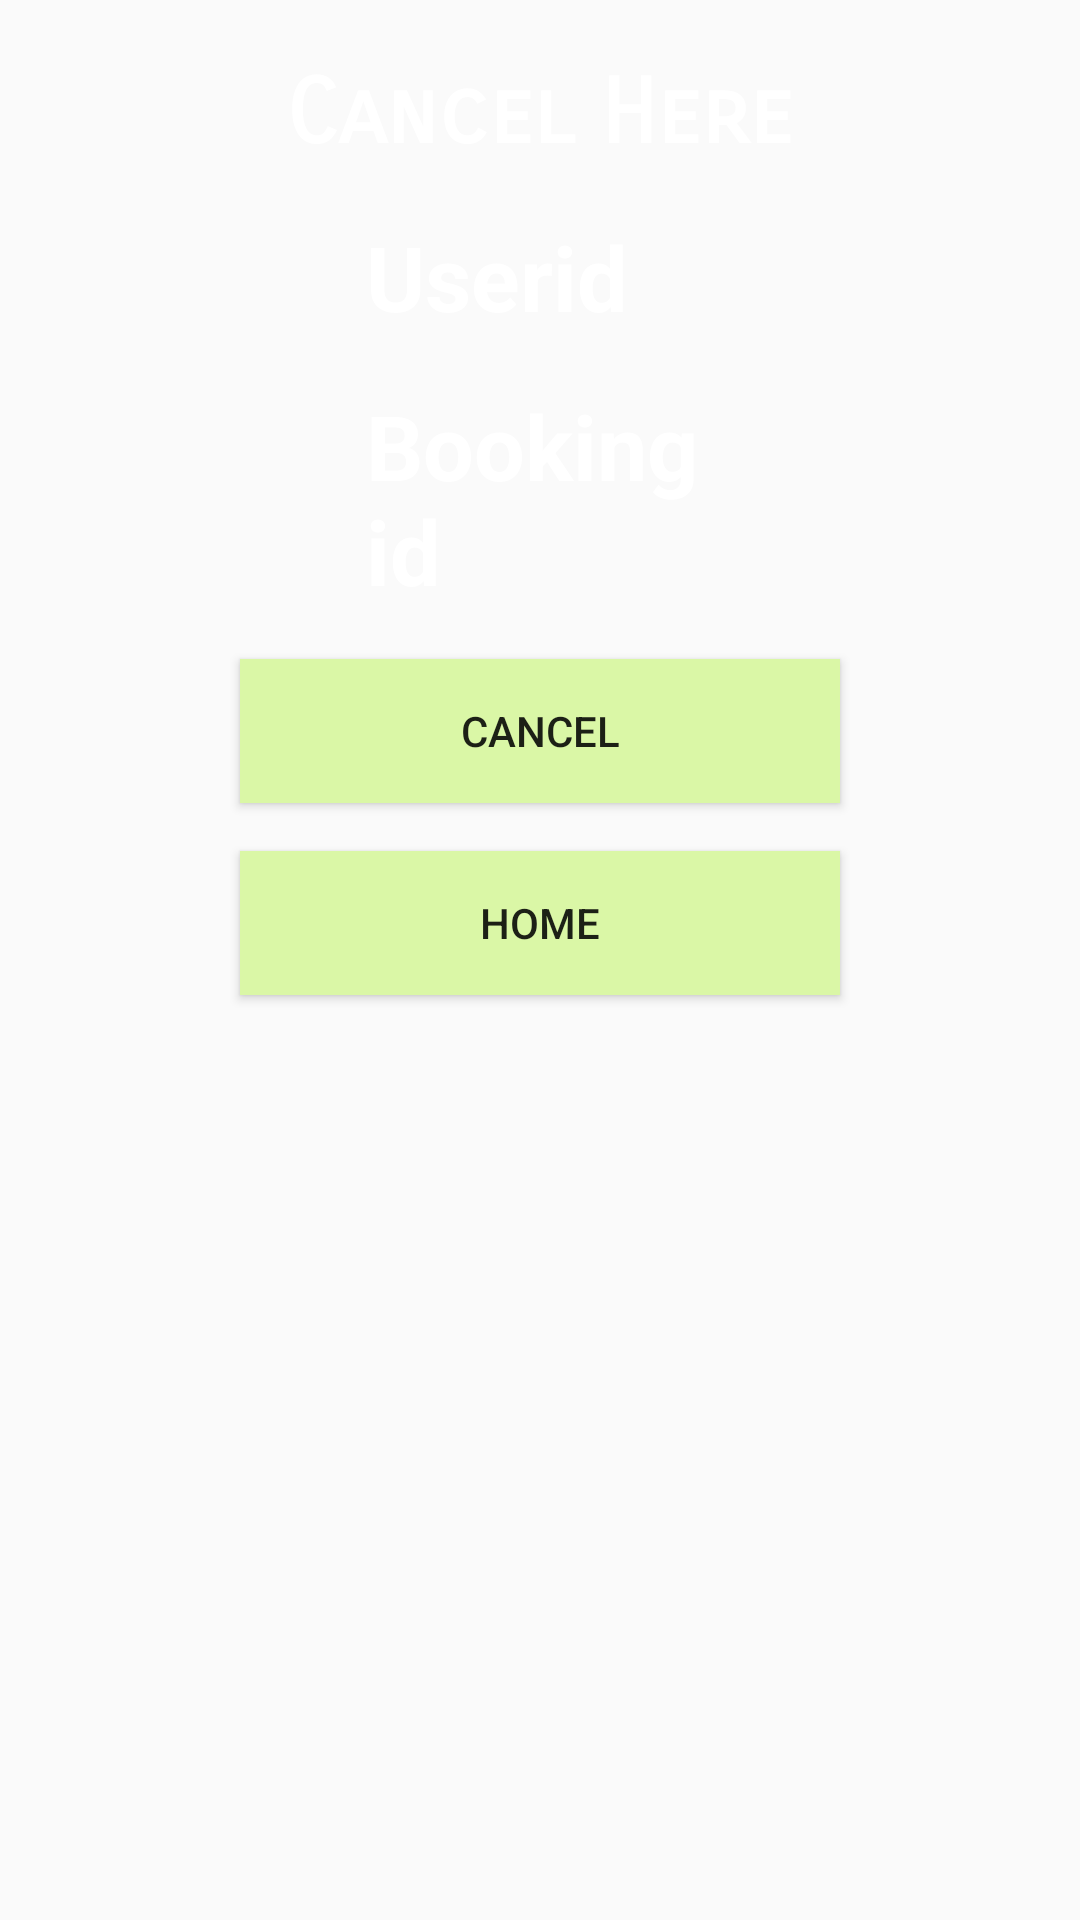

Android layout source for this screen:
<!-- AndroidManifest.xml: application theme AppTheme -->
<!-- res/layout/activity_bookingupdate.xml -->
<?xml version="1.0" encoding="utf-8"?>
<LinearLayout xmlns:android="http://schemas.android.com/apk/res/android"
    xmlns:app="http://schemas.android.com/apk/res-auto"
    xmlns:tools="http://schemas.android.com/tools"
    android:layout_width="match_parent"
    android:layout_height="match_parent"
    android:orientation="vertical"
    android:background="@drawable/ssbg"
    tools:context=".Bookingupdate">

    <TextView
        android:id="@+id/textView2"
        android:layout_width="wrap_content"
        android:layout_height="wrap_content"
        android:layout_gravity="center"
        android:layout_marginTop="20dp"
        android:fontFamily="sans-serif-smallcaps"
        android:text="Cancel Here"
        android:textColor="@android:color/background_light"
        android:textSize="30sp"
        android:textStyle="bold"
        />

    <TextView
        android:id="@+id/textView3"
        android:layout_width="116dp"
        android:layout_height="wrap_content"
        android:layout_gravity="center"
        android:layout_marginTop="16dp"
        android:text="Userid"
        android:textAppearance="@style/TextAppearance.AppCompat.Display3"
        android:textColor="@android:color/background_light"
        android:textSize="30sp"
        android:textStyle="normal|bold"
        app:layout_constraintEnd_toEndOf="parent"
        app:layout_constraintTop_toTopOf="parent" />

    <TextView
        android:id="@+id/textView4"
        android:layout_width="116dp"
        android:layout_height="wrap_content"
        android:layout_gravity="center"
        android:layout_marginTop="16dp"
        android:text="Booking id"
        android:textAppearance="@style/TextAppearance.AppCompat.Display3"
        android:textColor="@android:color/background_light"
        android:textSize="30sp"
        android:textStyle="normal|bold"
        app:layout_constraintEnd_toEndOf="parent"
        app:layout_constraintTop_toTopOf="parent" />

    <Button
        android:id="@+id/button9"
        android:layout_width="200dp"
        android:layout_height="wrap_content"
        android:layout_gravity="center"
        android:layout_marginTop="16dp"
        android:onClick="updi"
        android:background="#DAF7A6"
        android:text="Cancel" />

    <Button
        android:id="@+id/button10"
        android:layout_width="200dp"
        android:layout_height="wrap_content"
        android:layout_gravity="center"
        android:layout_marginTop="16dp"
        android:onClick="goho"
        android:background="#DAF7A6"
        android:text="Home" />

</LinearLayout>
<!-- resources referenced by this layout -->
<resources>
  <style name="AppTheme" parent="Theme.AppCompat.Light.DarkActionBar">
          
          <item name="colorPrimary">@color/colorPrimary</item>
          <item name="colorPrimaryDark">@color/colorPrimaryDark</item>
          <item name="colorAccent">@color/colorAccent</item>
      </style>
  <color name="colorPrimary">#00cd66</color>
  <color name="colorPrimaryDark">#303F9F</color>
  <color name="colorAccent">#ff4081</color>
</resources>
